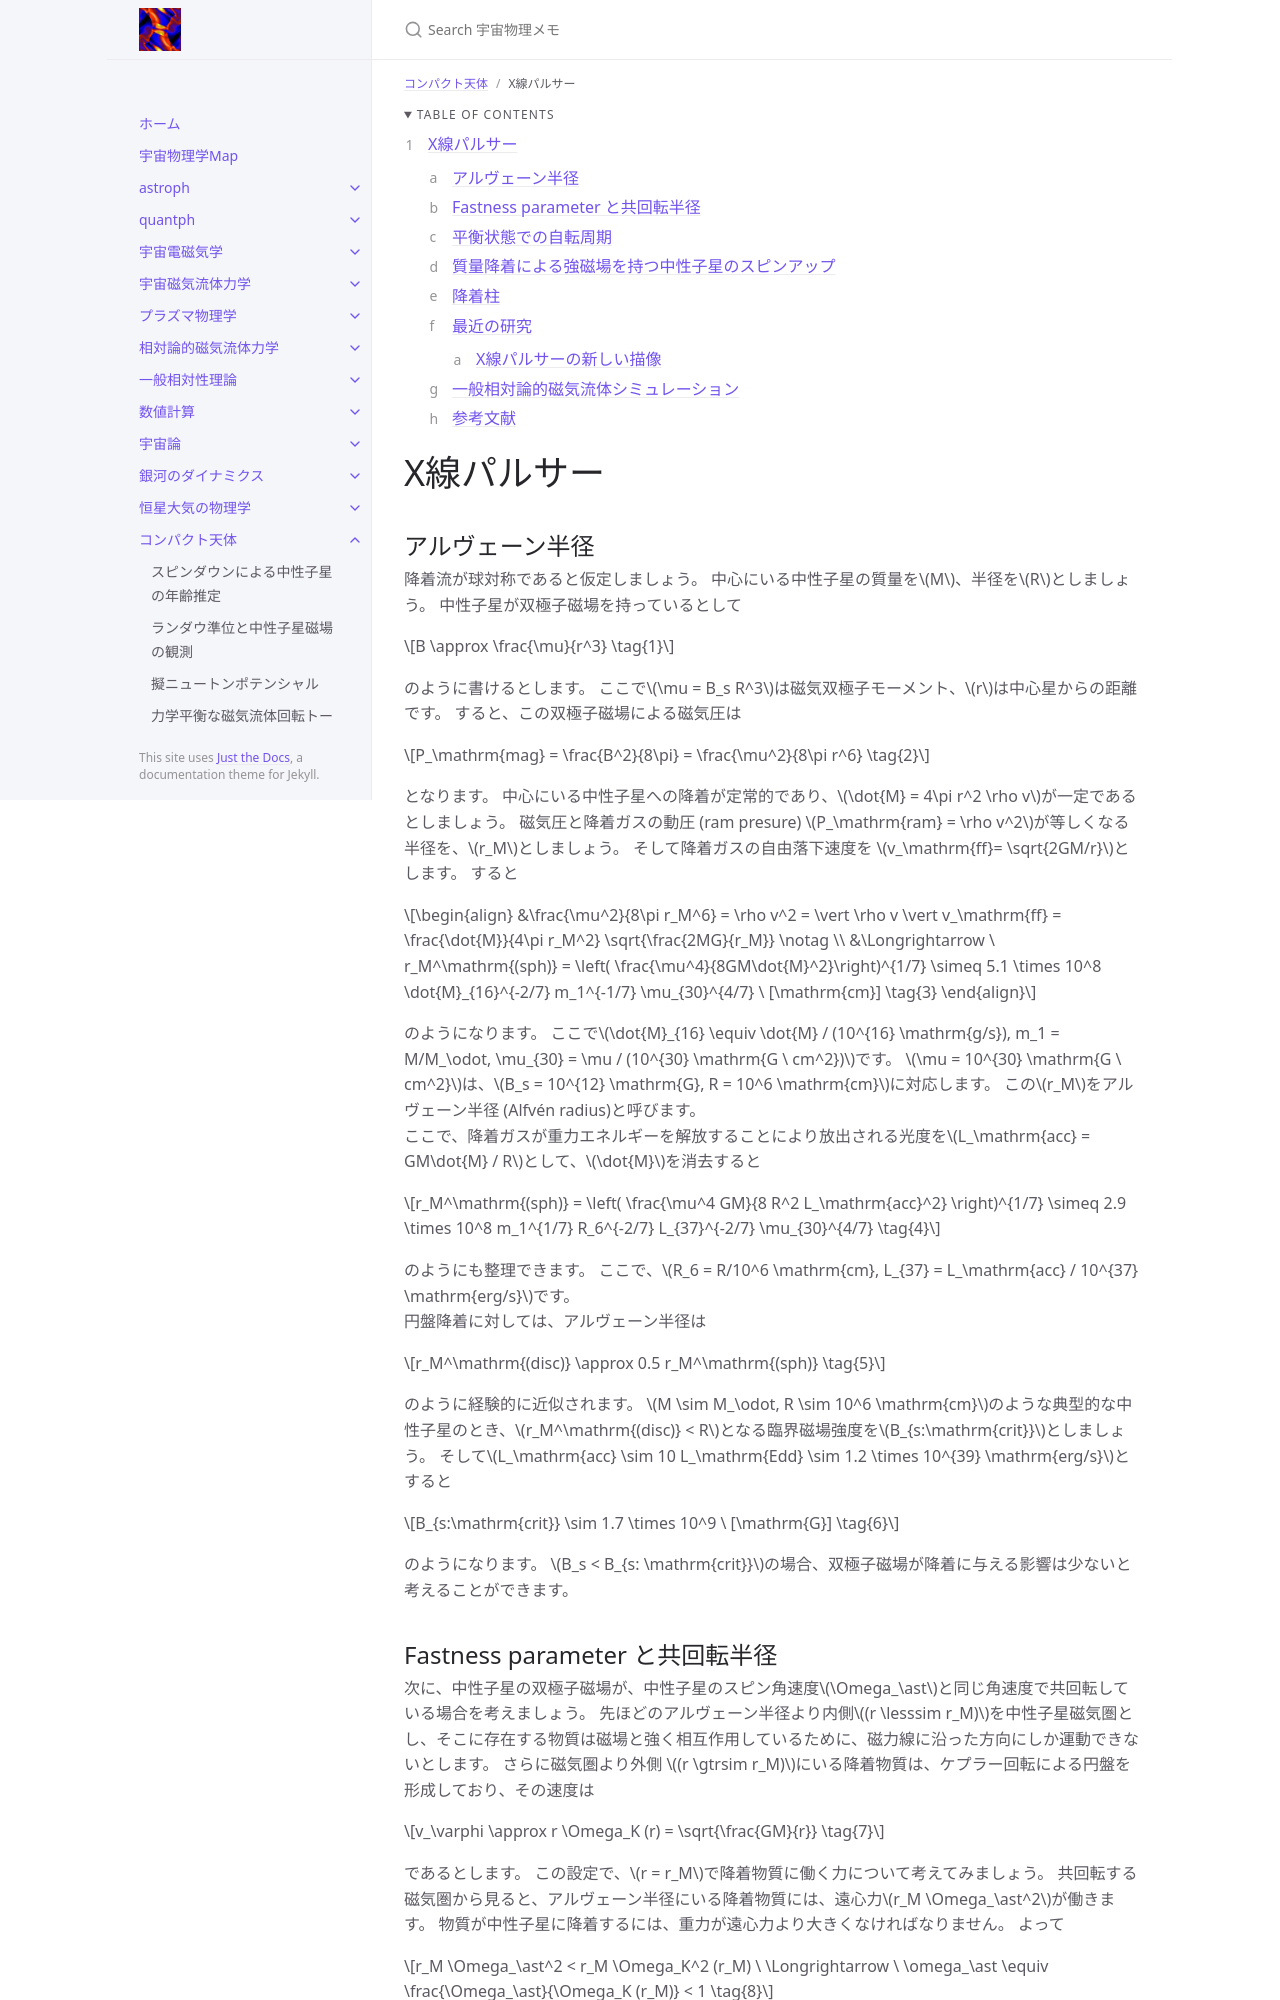

repository: github-nakasho/github-nakasho.github.io · page: compact/x_ray_pulsars.html · generator: jekyll

---
layout: default
title: X線パルサー
parent: コンパクト天体
math: mathjax3
permalink: /compact/x_ray_pulsars
nav_order: 18
---

{: .no_toc }

<details open markdown="block">
  <summary>
    Table of contents
  </summary>
  {: .text-delta }
1. TOC
{:toc}
</details>

{% include adsense.html %}

# X線パルサー

## アルヴェーン半径

降着流が球対称であると仮定しましょう。
中心にいる中性子星の質量を$$M$$、半径を$$R$$としましょう。
中性子星が双極子磁場を持っているとして

$$
B 
\approx \frac{\mu}{r^3} \tag{1}
$$

のように書けるとします。
ここで$$\mu = B_s R^3$$は磁気双極子モーメント、$$r$$は中心星からの距離です。
すると、この双極子磁場による磁気圧は

$$
P_\mathrm{mag} 
= \frac{B^2}{8\pi} 
= \frac{\mu^2}{8\pi r^6} \tag{2}
$$

となります。
中心にいる中性子星への降着が定常的であり、$$\dot{M} = 4\pi r^2 \rho v$$が一定であるとしましょう。
磁気圧と降着ガスの動圧 (ram presure) $$P_\mathrm{ram} = \rho v^2$$が等しくなる半径を、$$r_M$$としましょう。
そして降着ガスの自由落下速度を $$v_\mathrm{ff}= \sqrt{2GM/r}$$とします。
すると

$$
\begin{align}
&\frac{\mu^2}{8\pi r_M^6} 
= \rho v^2 
= \vert \rho v \vert v_\mathrm{ff} 
= \frac{\dot{M}}{4\pi r_M^2} \sqrt{\frac{2MG}{r_M}} \notag \\
&\Longrightarrow \ 
r_M^\mathrm{(sph)} 
= \left( \frac{\mu^4}{8GM\dot{M}^2}\right)^{1/7} 
\simeq 5.1 \times 10^8 \dot{M}_{16}^{-2/7} m_1^{-1/7} \mu_{30}^{4/7} \ [\mathrm{cm}] \tag{3} 
\end{align}
$$

のようになります。
ここで$$\dot{M}_{16} \equiv \dot{M} / (10^{16} \mathrm{g/s}), m_1 = M/M_\odot, \mu_{30} = \mu / (10^{30} \mathrm{G \ cm^2})$$です。
$$\mu = 10^{30} \mathrm{G \ cm^2}$$は、$$B_s = 10^{12} \mathrm{G}, R = 10^6 \mathrm{cm}$$に対応します。
この$$r_M$$をアルヴェーン半径 (Alfvén radius)と呼びます。  
ここで、降着ガスが重力エネルギーを解放することにより放出される光度を$$L_\mathrm{acc} = GM\dot{M} / R$$として、$$\dot{M}$$を消去すると

$$
r_M^\mathrm{(sph)} 
= \left( \frac{\mu^4 GM}{8 R^2 L_\mathrm{acc}^2} \right)^{1/7} 
\simeq 2.9 \times 10^8 m_1^{1/7} R_6^{-2/7} L_{37}^{-2/7} \mu_{30}^{4/7} \tag{4}
$$

のようにも整理できます。
ここで、$$R_6 = R/10^6 \mathrm{cm}, L_{37} = L_\mathrm{acc} / 10^{37} \mathrm{erg/s}$$です。  
円盤降着に対しては、アルヴェーン半径は

$$
r_M^\mathrm{(disc)} 
\approx 0.5 r_M^\mathrm{(sph)} \tag{5}
$$

のように経験的に近似されます。
$$M \sim M_\odot, R \sim 10^6 \mathrm{cm}$$のような典型的な中性子星のとき、$$r_M^\mathrm{(disc)} < R$$となる臨界磁場強度を$$B_{s:\mathrm{crit}}$$としましょう。
そして$$L_\mathrm{acc} \sim 10 L_\mathrm{Edd} \sim 1.2 \times 10^{39} \mathrm{erg/s}$$とすると

$$
B_{s:\mathrm{crit}} 
\sim 1.7 \times 10^9 \ [\mathrm{G}] \tag{6}
$$

のようになります。
$$B_s < B_{s: \mathrm{crit}}$$の場合、双極子磁場が降着に与える影響は少ないと考えることができます。
